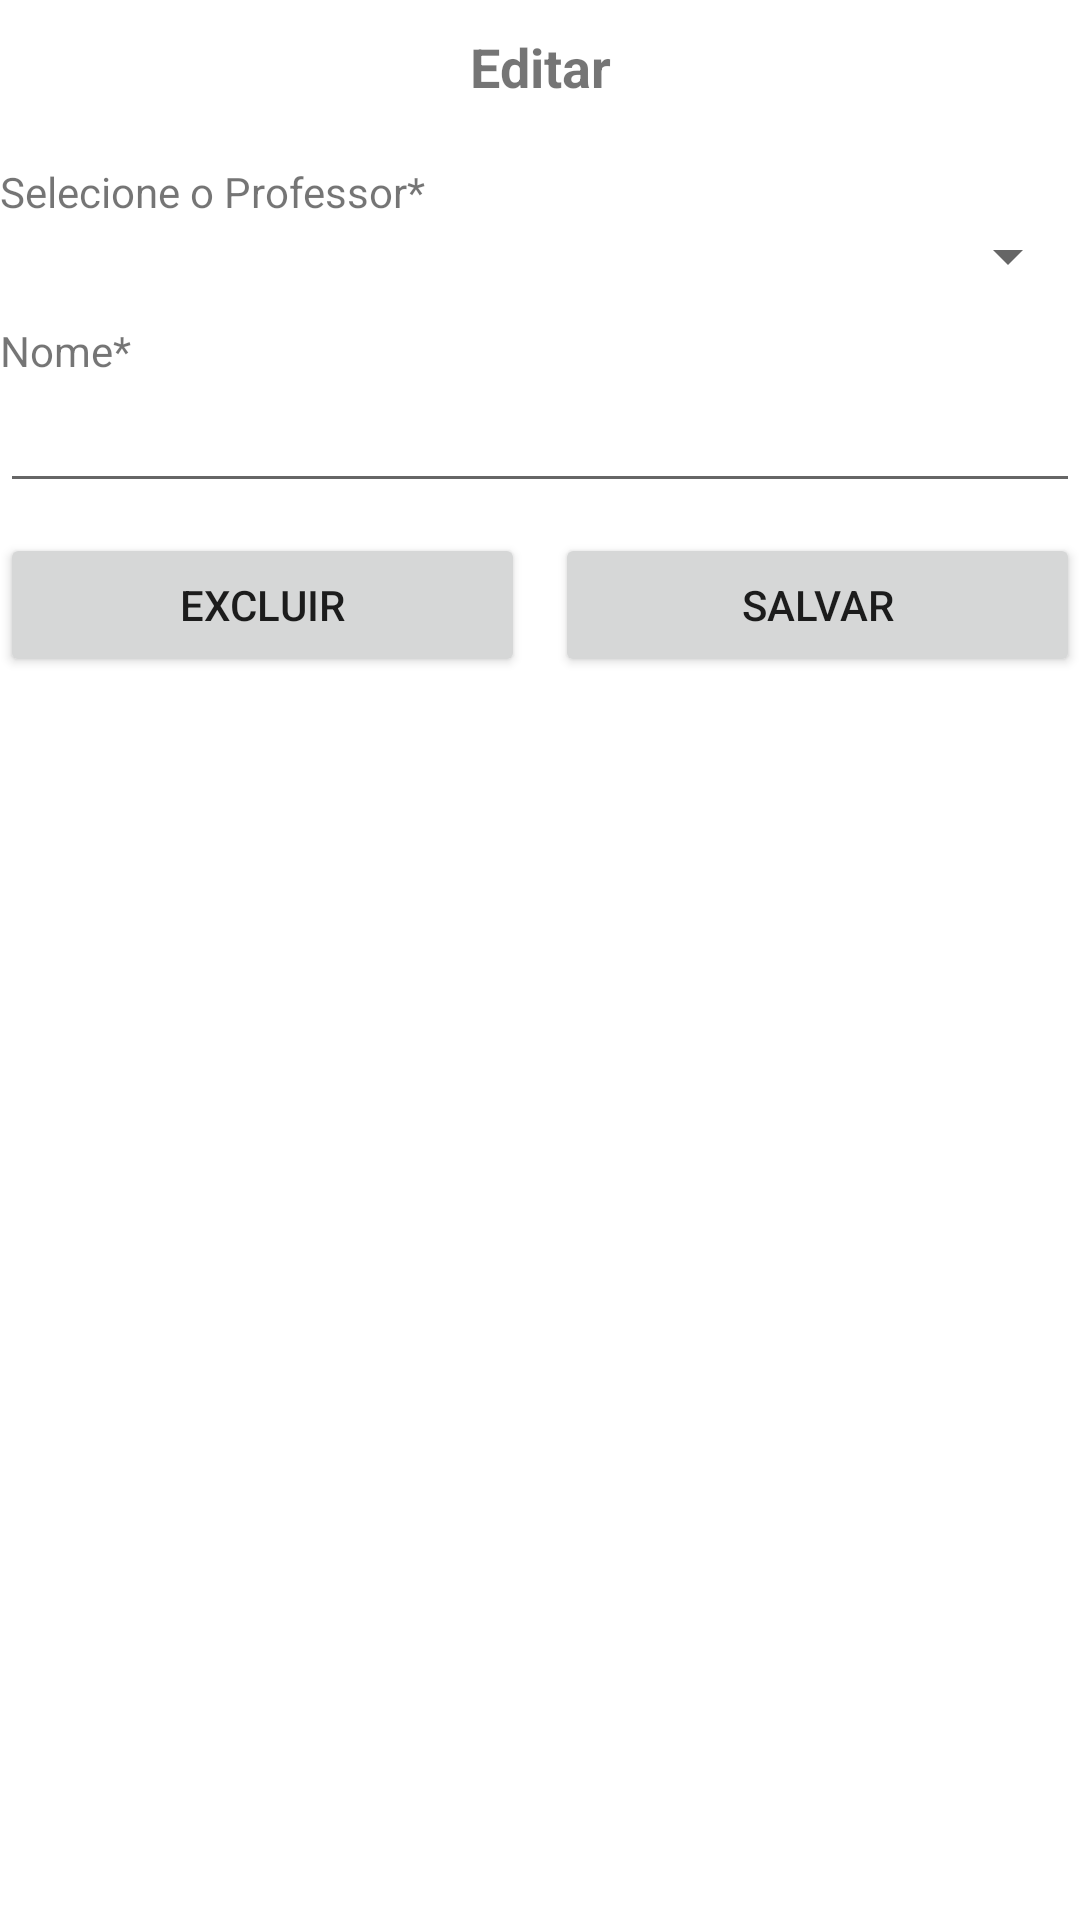

Write the Android layout XML for this screen, with the resource values it uses.
<!-- AndroidManifest.xml: application theme Theme.Maternidade_ADS -->
<!-- res/layout/bebe_fragment_editar.xml -->
<?xml version="1.0" encoding="utf-8"?>
<FrameLayout xmlns:android="http://schemas.android.com/apk/res/android"
    xmlns:tools="http://schemas.android.com/tools"
    android:layout_width="match_parent"
    android:layout_height="match_parent"
    tools:context=".bebe.EditarFragment">

    <ScrollView
        android:layout_width="match_parent"
        android:layout_height="match_parent">

        <LinearLayout
            android:layout_width="match_parent"
            android:layout_height="wrap_content"
            android:orientation="vertical">

            <TextView
                android:id="@+id/textViewEditarBebe"
                android:layout_width="match_parent"
                android:layout_height="wrap_content"
                android:padding="10dp"
                android:text="@string/editar"
                android:textAlignment="center"
                android:textSize="18sp"
                android:textStyle="bold" />

            

            <TextView
                android:id="@+id/textViewMedicoBebe"
                android:layout_width="match_parent"
                android:layout_height="wrap_content"
                android:layout_marginTop="10dp"
                android:text="Selecione o Professor*" />

            <Spinner
                android:id="@+id/spinnerMedicoBebe"
                android:layout_width="match_parent"
                android:layout_height="wrap_content" />

            <TextView
                android:id="@+id/textViewNomeBebe"
                android:layout_width="match_parent"
                android:layout_height="wrap_content"
                android:layout_marginTop="10dp"
                android:text="@string/nome" />

            <EditText
                android:id="@+id/editTextNomeBebe"
                android:layout_width="match_parent"
                android:layout_height="wrap_content"
                android:ems="10"
                android:inputType="textPersonName" />

            

            <LinearLayout
                android:layout_width="match_parent"
                android:layout_height="match_parent"
                android:layout_marginTop="10dp"
                android:orientation="horizontal">

                <Button
                    android:id="@+id/buttonExcluirBebe"
                    android:layout_width="wrap_content"
                    android:layout_height="wrap_content"
                    android:layout_marginRight="5dp"
                    android:layout_weight="1"
                    android:text="@string/excluir" />

                <Button
                    android:id="@+id/buttonEditarBebe"
                    android:layout_width="wrap_content"
                    android:layout_height="wrap_content"
                    android:layout_marginLeft="5dp"
                    android:layout_weight="1"
                    android:text="@string/salvar" />
            </LinearLayout>

        </LinearLayout>
    </ScrollView>

</FrameLayout>
<!-- resources referenced by this layout -->
<resources>
  <string name="altura">Altura*</string>
  <string name="data_nascimento">Data Nascimento*</string>
  <string name="editar">Editar</string>
  <string name="excluir">Excluir</string>
  <string name="nome">Nome*</string>
  <string name="peso">Peso*</string>
  <string name="salvar">Salvar</string>
  <style name="Theme.Maternidade_ADS" parent="Theme.MaterialComponents.DayNight.DarkActionBar">
          
          <item name="colorPrimary">@color/purple_500</item>
          <item name="colorPrimaryVariant">@color/purple_700</item>
          <item name="colorOnPrimary">@color/white</item>
          
          <item name="colorSecondary">@color/teal_200</item>
          <item name="colorSecondaryVariant">@color/teal_700</item>
          <item name="colorOnSecondary">@color/black</item>
          
          <item name="android:statusBarColor" tools:targetApi="l">?attr/colorPrimaryVariant</item>
          
      </style>
  <color name="purple_500">#99c0c0</color>
  <color name="purple_700">#99aac0</color>
  <color name="white">#FFFFFFFF</color>
  <color name="teal_200">#cf9298</color>
  <color name="teal_700">#ae92a9</color>
  <color name="black">#FF000000</color>
</resources>
